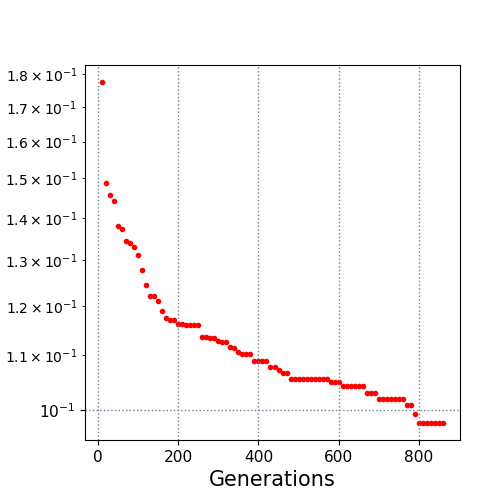

The file beside this chart, header and first rows:
10.0, 0.177631
20.0, 0.1488
30.0, 0.1456
40.0, 0.1443
50.0, 0.138
60.0, 0.1373
70.0, 0.1344
80.0, 0.134
90.0, 0.1331
100.0, 0.1311
110.0, 0.1277
120.0, 0.1244
130.0, 0.1221
140.0, 0.122
150.0, 0.121
160.0, 0.119
170.0, 0.1174
180.0, 0.1171
190.0, 0.1171
200.0, 0.1162
210.0, 0.1162
220.0, 0.1159
230.0, 0.1159
240.0, 0.1159
250.0, 0.1159
260.0, 0.1136
270.0, 0.1136
280.0, 0.1135
290.0, 0.1135
300.0, 0.1127
310.0, 0.1126
320.0, 0.1126
330.0, 0.1116
340.0, 0.1115
350.0, 0.1106
360.0, 0.1103
370.0, 0.1103
380.0, 0.1103
390.0, 0.109
400.0, 0.109
410.0, 0.109
420.0, 0.1089
430.0, 0.1078
440.0, 0.1078
450.0, 0.1073
460.0, 0.1067
470.0, 0.1067
480.0, 0.1056
490.0, 0.1056
500.0, 0.1056
510.0, 0.1056
520.0, 0.1056
530.0, 0.1056
540.0, 0.1055
550.0, 0.1055
560.0, 0.1055
570.0, 0.1055
580.0, 0.105
590.0, 0.105
600.0, 0.105
610.0, 0.1043
... 25 more rows
